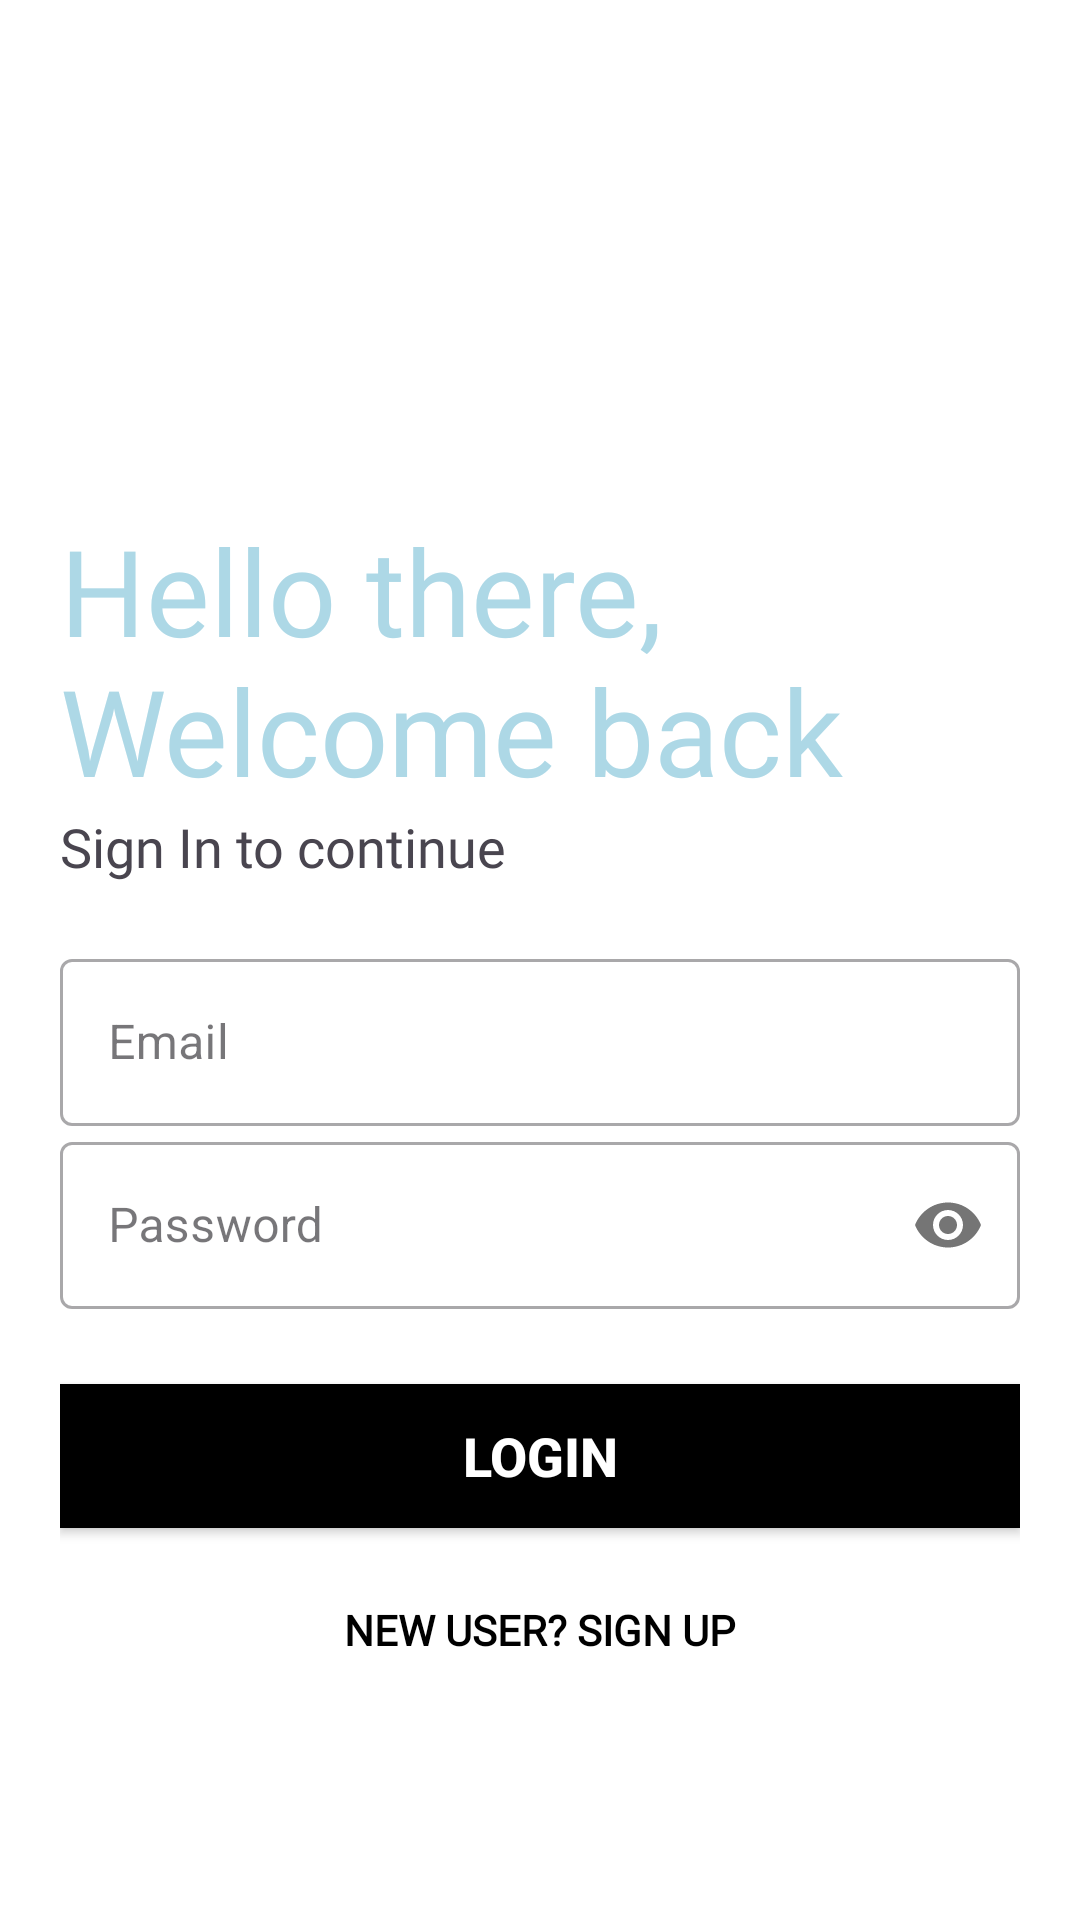

Reconstruct the res/layout file that produces this screen, plus the resources it refers to.
<!-- AndroidManifest.xml: application theme Theme.DutHealthApp -->
<!-- res/layout/activity_login.xml -->
<?xml version="1.0" encoding="utf-8"?>
<LinearLayout xmlns:android="http://schemas.android.com/apk/res/android"
    xmlns:app="http://schemas.android.com/apk/res-auto"
    xmlns:tools="http://schemas.android.com/tools"
    android:id="@+id/main"
    android:layout_width="match_parent"
    android:layout_height="match_parent"
    tools:context=".Login"
    android:orientation="vertical"
    android:background="#fff"
    android:padding="20dp">

    <ImageView
        android:id="@+id/loginImage"
        android:layout_width="150dp"
        android:layout_height="150dp"
        android:src="@drawable/icons8_hospital_64"/>

    <TextView
        android:id="@+id/login_name"
        android:layout_width="wrap_content"
        android:layout_height="wrap_content"
        android:text="Hello there, Welcome back"
        android:textSize="40sp"
        android:fontFamily="@font/bangers"
        android:textColor="#ADD8E6"/>

    <TextView
        android:id="@+id/login_sub_name"
        android:layout_width="wrap_content"
        android:layout_height="wrap_content"
        android:text="Sign In to continue"
        android:textSize="18sp"
        android:fontFamily="@font/anticr"/>

    <com.google.android.material.textfield.TextInputLayout
        android:layout_width="match_parent"
        android:layout_height="wrap_content"
        android:layout_marginTop="20dp"
        style="@style/Widget.MaterialComponents.TextInputLayout.OutlinedBox">

        <com.google.android.material.textfield.TextInputEditText
            android:id="@+id/usernameEditText"
            android:layout_width="match_parent"
            android:layout_height="wrap_content"
            android:inputType="textEmailAddress"
            android:hint="Email"/>

    </com.google.android.material.textfield.TextInputLayout>
    <ProgressBar
        android:id="@+id/progressBar"
        android:textAlignment="center"
        android:visibility="gone"
        android:layout_width="match_parent"
        android:layout_height="wrap_content" />

    <com.google.android.material.textfield.TextInputLayout
        android:layout_width="match_parent"
        android:layout_height="wrap_content"
        app:passwordToggleEnabled="true"
        style="@style/Widget.MaterialComponents.TextInputLayout.OutlinedBox">

        <com.google.android.material.textfield.TextInputEditText
            android:id="@+id/userPasswordEditText"
            android:layout_width="match_parent"
            android:layout_height="wrap_content"
            android:inputType="textPassword"
            android:hint="Password"
            android:layout_marginBottom="20dp"/>

    </com.google.android.material.textfield.TextInputLayout>
    


    <Button
        android:id="@+id/Login_Btn"
        android:layout_width="match_parent"
        android:layout_height="wrap_content"
        android:text="Login"
        android:background="@android:color/black"
        android:textColor="#fff"
        android:textStyle="bold"
        android:textSize="18sp"
        android:layout_marginTop="5dp"
        android:layout_marginBottom="5dp"/>




    <Button
        android:id="@+id/signUp_"
        android:layout_width="match_parent"
        android:layout_height="wrap_content"
        android:background="#00000000"
        android:text="New User? SIGN UP"
        android:layout_gravity="right"
        android:elevation="0dp"
        android:textColor="#000"
        android:textStyle="bold"
        android:fontFamily="@font/anticr"
        android:layout_margin="5dp"/>


</LinearLayout>
<!-- resources referenced by this layout -->
<resources>
  <style name="Theme.DutHealthApp" parent="Theme.MaterialComponents.DayNight.NoActionBar">
          
          <item name="colorPrimary">#ADD8E6</item>
          <item name="colorPrimaryVariant">@color/purple_700</item>
          <item name="colorOnPrimary">@color/white</item>
          
          <item name="colorSecondary">@color/teal_200</item>
          <item name="colorSecondaryVariant">@color/teal_700</item>
          <item name="colorOnSecondary">@color/black</item>
          
          <item name="android:statusBarColor">?attr/colorPrimaryVariant</item>
          
      </style>
  <!-- not gathered from this repository: default colours our renderer supplied (Android Studio template values) -->
  <color name="purple_700">#FF3700B3</color>
  <color name="teal_200">#FF03DAC5</color>
  <color name="teal_700">#FF018786</color>
  <color name="black">#FF000000</color>
  <color name="white">#FFFFFFFF</color>
</resources>
